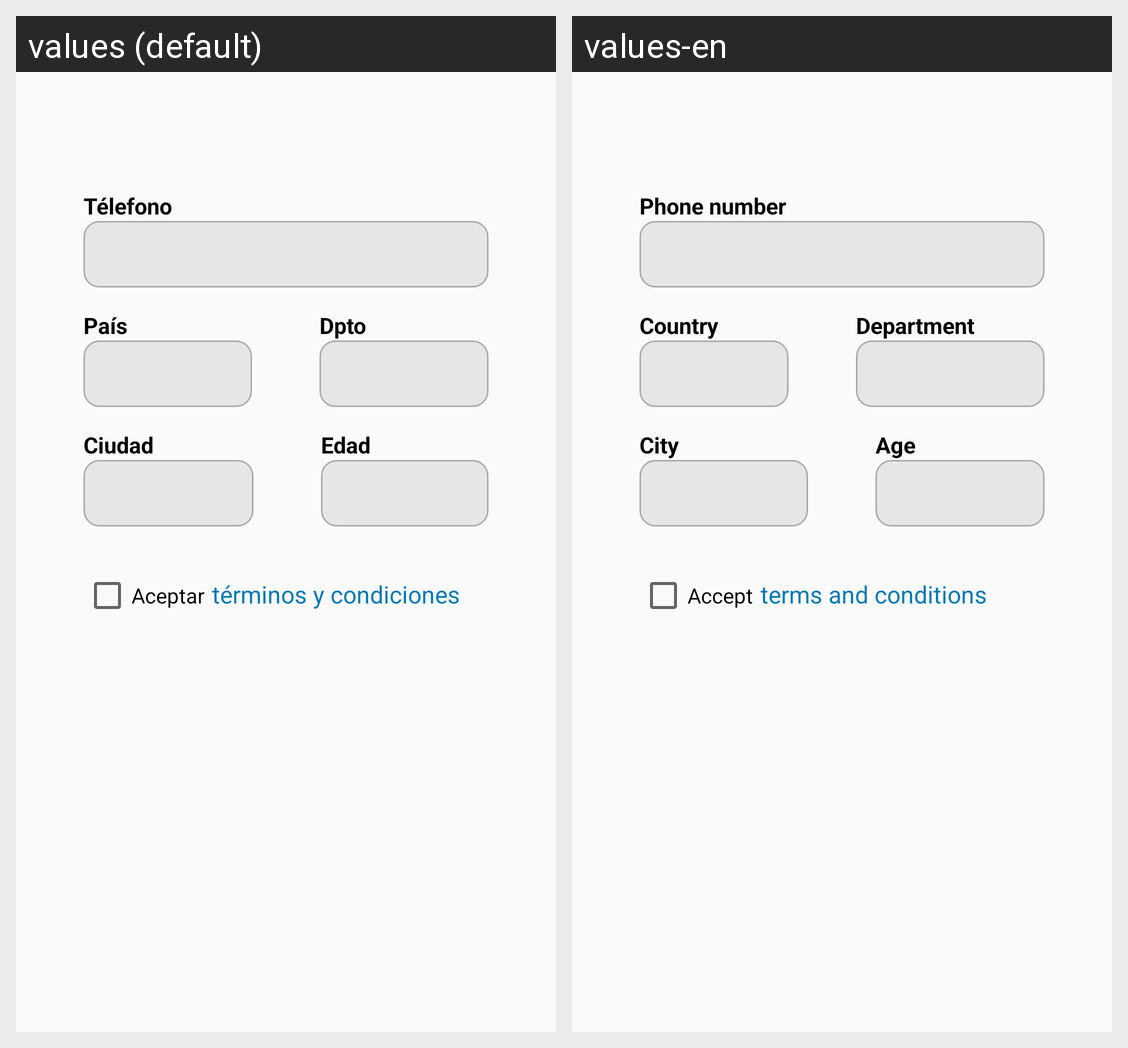

Strings drawn on this Android screen and how each of the app's shown locales translates them:
Android screen res/layout/activity_register_form_user_2.xml rendered under 2 locales, left to right: values (default), values-en. Device: Nexus 5 (rendered at 1080×1920; each locale shown at half size, 540×960, under a caption strip naming it); theme Theme.AppCompat.Light.NoActionBar.
Strings drawn on this screen, with the default value and each locale's value (text and hints the layout hard-codes, and strings that could not be matched under every locale, appear in the picture but are not listed):

register_user_phone
  values: Télefono
  values-en: Phone number

register_user_country
  values: País
  values-en: Country

register_user_department
  values: Dpto
  values-en: Department

register_user_city
  values: Ciudad
  values-en: City

register_user_age
  values: Edad
  values-en: Age

register_user_accept
  values: Aceptar
  values-en: Accept

register_user_terms
  values: términos y condiciones
  values-en: terms and conditions
